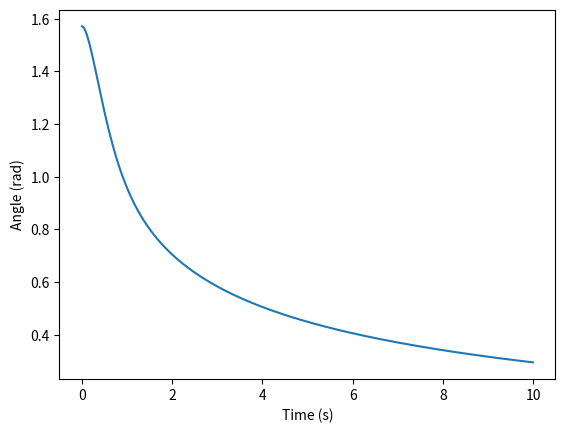

Generate this figure with matplotlib:
import numpy as np

# Constants
m = 1.0  # mass of pendulum (kg)
l = 1.0  # length of pendulum (m)
g = 9.81  # acceleration due to gravity (m/s^2)

# Initial conditions
theta_0 = np.pi / 2  # initial angle (radians)
omega_0 = 0.0  # initial angular velocity (rad/s)

# Simulation parameters
t_0 = 0.0  # start time (s)
t_f = 10.0  # end time (s)
dt = 0.01  # time step (s)

# Set up time array for simulation
t = np.arange(t_0, t_f, dt)

# Initialize arrays to store results
theta = np.zeros_like(t)
omega = np.zeros_like(t)

# Set initial conditions
theta[0] = theta_0
omega[0] = omega_0

# Control gain
kp = 10.0  # proportional gain
kd = 5.0   # derivative gain

# Main loop
for i in range(len(t) - 1):
    # Calculate control input
    u = -kp * theta[i] - kd * omega[i]

    # Update angular velocity
    omega[i+1] = omega[i] + dt * (g/l) * np.sin(theta[i]) + dt * u/m

    # Update angle
    theta[i+1] = theta[i] + dt * omega[i+1]

# Plot results
import matplotlib.pyplot as plt

plt.plot(t, theta)
plt.xlabel('Time (s)')
plt.ylabel('Angle (rad)')
plt.show()